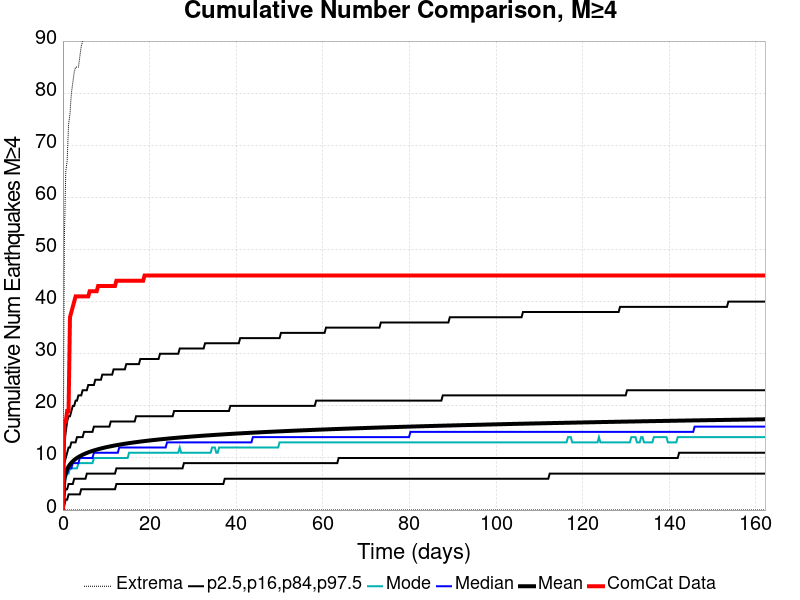

Data behind this chart, as committed beside it:
Time (days), ComCat Data, Simulation Mean, Simulation Median, Simulation Mode, Simulation Minimum, Simulation Maximum, 2.5 %-ile, 16 %-ile, 84 %-ile, 97.5 %-ile
0.0, 0.0, 0.0, 0.0, 0.0, 0.0, 0.0, 0.0, 0.0, 0.0, 0.0
0.3248, 17.0, 6.024, 6.0, 5.0, 0.0, 52.0, 1.0, 3.0, 9.0, 13.0
0.6497, 17.0, 7.178, 7.0, 6.0, 0.0, 65.0, 2.0, 4.0, 10.0, 15.0
0.9745, 19.0, 7.872, 7.0, 7.0, 0.0, 67.0, 2.0, 4.0, 11.0, 17.0
1.299, 19.0, 8.372, 8.0, 7.0, 0.0, 74.0, 3.0, 5.0, 12.0, 18.0
1.624, 37.0, 8.765, 8.0, 8.0, 0.0, 76.0, 3.0, 5.0, 12.0, 18.0
1.949, 38.0, 9.086, 8.0, 8.0, 0.0, 80.0, 3.0, 5.0, 13.0, 19.0
2.274, 39.0, 9.362, 9.0, 8.0, 0.0, 82.0, 3.0, 5.0, 13.0, 20.0
2.599, 40.0, 9.599, 9.0, 8.0, 0.0, 84.0, 3.0, 6.0, 13.0, 20.0
2.923, 41.0, 9.812, 9.0, 8.0, 0.0, 85.0, 3.0, 6.0, 13.0, 21.0
3.248, 41.0, 10, 9.0, 8.0, 0.0, 85.0, 3.0, 6.0, 14.0, 21.0
3.573, 41.0, 10.17, 9.0, 9.0, 0.0, 85.0, 3.0, 6.0, 14.0, 22.0
3.898, 41.0, 10.33, 10.0, 9.0, 0.0, 87.0, 3.0, 6.0, 14.0, 22.0
4.223, 41.0, 10.48, 10.0, 9.0, 0.0, 89.0, 4.0, 6.0, 14.0, 22.0
4.548, 41.0, 10.61, 10.0, 9.0, 0.0, 90.0, 4.0, 6.0, 14.0, 23.0
4.872, 41.0, 10.74, 10.0, 9.0, 0.0, 91.0, 4.0, 6.0, 15.0, 23.0
5.197, 41.0, 10.85, 10.0, 9.0, 0.0, 91.0, 4.0, 6.0, 15.0, 23.0
5.522, 41.0, 10.97, 10.0, 9.0, 0.0, 91.0, 4.0, 7.0, 15.0, 23.0
5.847, 41.0, 11.07, 10.0, 9.0, 0.0, 91.0, 4.0, 7.0, 15.0, 24.0
6.172, 42.0, 11.17, 10.0, 9.0, 0.0, 92.0, 4.0, 7.0, 15.0, 24.0
6.497, 42.0, 11.26, 10.0, 9.0, 0.0, 93.0, 4.0, 7.0, 15.0, 24.0
6.821, 42.0, 11.35, 10.0, 9.0, 0.0, 93.0, 4.0, 7.0, 15.0, 24.0
7.146, 42.0, 11.44, 11.0, 10.0, 0.0, 95.0, 4.0, 7.0, 16.0, 24.0
7.471, 42.0, 11.52, 11.0, 10.0, 0.0, 95.0, 4.0, 7.0, 16.0, 25.0
7.796, 42.0, 11.6, 11.0, 10.0, 0.0, 95.0, 4.0, 7.0, 16.0, 25.0
8.121, 43.0, 11.67, 11.0, 10.0, 0.0, 95.0, 4.0, 7.0, 16.0, 25.0
8.446, 43.0, 11.75, 11.0, 10.0, 0.0, 97.0, 4.0, 7.0, 16.0, 25.0
8.77, 43.0, 11.82, 11.0, 10.0, 0.0, 98.0, 4.0, 7.0, 16.0, 25.0
9.095, 43.0, 11.88, 11.0, 10.0, 0.0, 100.0, 4.0, 7.0, 16.0, 26.0
9.42, 43.0, 11.95, 11.0, 10.0, 0.0, 100.0, 4.0, 7.0, 16.0, 26.0
9.745, 43.0, 12.01, 11.0, 10.0, 0.0, 100.0, 4.0, 7.0, 16.0, 26.0
10.07, 43.0, 12.07, 11.0, 10.0, 0.0, 100.0, 4.0, 7.0, 16.0, 26.0
10.39, 43.0, 12.13, 11.0, 10.0, 0.0, 101.0, 4.0, 7.0, 16.0, 26.0
10.72, 43.0, 12.19, 11.0, 10.0, 0.0, 101.0, 4.0, 7.0, 16.0, 26.0
11.04, 43.0, 12.24, 11.0, 10.0, 0.0, 103.0, 4.0, 7.0, 17.0, 26.0
11.37, 43.0, 12.3, 11.0, 10.0, 0.0, 104.0, 4.0, 7.0, 17.0, 26.0
11.69, 43.0, 12.35, 11.0, 10.0, 0.0, 105.0, 4.0, 7.0, 17.0, 27.0
12.02, 43.0, 12.4, 11.0, 10.0, 0.0, 105.0, 4.0, 7.0, 17.0, 27.0
12.34, 44.0, 12.45, 11.0, 10.0, 0.0, 105.0, 5.0, 8.0, 17.0, 27.0
12.67, 44.0, 12.5, 11.0, 10.0, 0.0, 105.0, 5.0, 8.0, 17.0, 27.0
12.99, 44.0, 12.54, 12.0, 10.0, 0.0, 106.0, 5.0, 8.0, 17.0, 27.0
13.32, 44.0, 12.59, 12.0, 10.0, 0.0, 107.0, 5.0, 8.0, 17.0, 27.0
13.64, 44.0, 12.64, 12.0, 10.0, 0.0, 107.0, 5.0, 8.0, 17.0, 27.0
13.97, 44.0, 12.68, 12.0, 10.0, 0.0, 107.0, 5.0, 8.0, 17.0, 27.0
14.29, 44.0, 12.72, 12.0, 10.0, 0.0, 107.0, 5.0, 8.0, 17.0, 27.0
14.62, 44.0, 12.76, 12.0, 10.0, 0.0, 108.0, 5.0, 8.0, 17.0, 28.0
14.94, 44.0, 12.8, 12.0, 10.0, 0.0, 108.0, 5.0, 8.0, 17.0, 28.0
15.27, 44.0, 12.84, 12.0, 11.0, 0.0, 109.0, 5.0, 8.0, 17.0, 28.0
15.59, 44.0, 12.88, 12.0, 11.0, 0.0, 110.0, 5.0, 8.0, 17.0, 28.0
15.92, 44.0, 12.92, 12.0, 11.0, 0.0, 112.0, 5.0, 8.0, 17.0, 28.0
16.24, 44.0, 12.96, 12.0, 11.0, 0.0, 112.0, 5.0, 8.0, 17.0, 28.0
16.57, 44.0, 13, 12.0, 11.0, 0.0, 112.0, 5.0, 8.0, 17.0, 28.0
16.89, 44.0, 13.03, 12.0, 11.0, 0.0, 112.0, 5.0, 8.0, 18.0, 28.0
17.22, 44.0, 13.07, 12.0, 11.0, 0.0, 112.0, 5.0, 8.0, 18.0, 28.0
17.54, 44.0, 13.1, 12.0, 11.0, 0.0, 112.0, 5.0, 8.0, 18.0, 28.0
17.87, 44.0, 13.14, 12.0, 11.0, 0.0, 112.0, 5.0, 8.0, 18.0, 29.0
18.19, 44.0, 13.17, 12.0, 11.0, 0.0, 113.0, 5.0, 8.0, 18.0, 29.0
18.52, 44.0, 13.21, 12.0, 11.0, 0.0, 113.0, 5.0, 8.0, 18.0, 29.0
18.84, 45.0, 13.24, 12.0, 11.0, 0.0, 115.0, 5.0, 8.0, 18.0, 29.0
19.16, 45.0, 13.27, 12.0, 11.0, 0.0, 115.0, 5.0, 8.0, 18.0, 29.0
... 440 more rows
